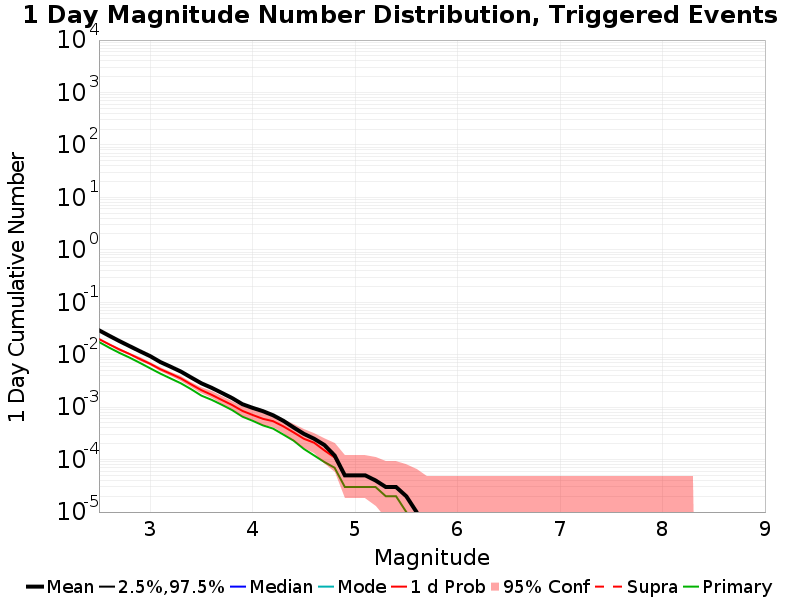

The data file committed next to this chart (first rows):
Mag, Mean, 2.5 %ile, 97.5 %ile, Median, Mode, 1 d Probability, 1 d Supra-Seis Prob, Primary Aftershocks Mean
2.5, 0.02929, 0.0, 0.0, 0.0, 0.0, 0.01992, 0.0, 0.01751
2.6, 0.02302, 0.0, 0.0, 0.0, 0.0, 0.01574, 0.0, 0.01365
2.7, 0.01819, 0.0, 0.0, 0.0, 0.0, 0.01262, 0.0, 0.01084
2.8, 0.01456, 0.0, 0.0, 0.0, 0.0, 0.01029, 0.0, 0.00879
2.9, 0.01166, 0.0, 0.0, 0.0, 0.0, 0.00828, 0.0, 0.00699
3.0, 0.0094, 0.0, 0.0, 0.0, 0.0, 0.00671, 0.0, 0.00551
3.1, 0.00724, 0.0, 0.0, 0.0, 0.0, 0.00528, 0.0, 0.00436
3.2, 0.0059, 0.0, 0.0, 0.0, 0.0, 0.00434, 0.0, 0.00352
3.3, 0.00477, 0.0, 0.0, 0.0, 0.0, 0.00353, 0.0, 0.00285
3.4, 0.00368, 0.0, 0.0, 0.0, 0.0, 0.00272, 0.0, 0.0022
3.5, 0.00285, 0.0, 0.0, 0.0, 0.0, 0.00211, 0.0, 0.00166
3.6, 0.00234, 0.0, 0.0, 0.0, 0.0, 0.00172, 0.0, 0.00138
3.7, 0.00187, 0.0, 0.0, 0.0, 0.0, 0.00137, 0.0, 0.00111
3.8, 0.00149, 0.0, 0.0, 0.0, 0.0, 0.0011, 0.0, 8.8E-4
3.9, 0.00114, 0.0, 0.0, 0.0, 0.0, 8.5E-4, 0.0, 6.6E-4
4.0, 9.7E-4, 0.0, 0.0, 0.0, 0.0, 7.1E-4, 0.0, 5.5E-4
4.1, 8.4E-4, 0.0, 0.0, 0.0, 0.0, 6.0E-4, 0.0, 4.5E-4
4.2, 7.0E-4, 0.0, 0.0, 0.0, 0.0, 5.4E-4, 0.0, 3.9E-4
4.3, 5.5E-4, 0.0, 0.0, 0.0, 0.0, 4.3E-4, 0.0, 3.0E-4
4.4, 4.1E-4, 0.0, 0.0, 0.0, 0.0, 3.3E-4, 0.0, 2.3E-4
4.5, 3.1E-4, 0.0, 0.0, 0.0, 0.0, 2.5E-4, 0.0, 1.6E-4
4.6, 2.5E-4, 0.0, 0.0, 0.0, 0.0, 2.1E-4, 0.0, 1.2E-4
4.7, 1.9E-4, 0.0, 0.0, 0.0, 0.0, 1.5E-4, 0.0, 9.0E-5
4.8, 1.2E-4, 0.0, 0.0, 0.0, 0.0, 1.1E-4, 0.0, 7.0E-5
4.9, 5.0E-5, 0.0, 0.0, 0.0, 0.0, 5.0E-5, 0.0, 3.0E-5
5.0, 5.0E-5, 0.0, 0.0, 0.0, 0.0, 5.0E-5, 0.0, 3.0E-5
5.1, 5.0E-5, 0.0, 0.0, 0.0, 0.0, 5.0E-5, 0.0, 3.0E-5
5.2, 4.0E-5, 0.0, 0.0, 0.0, 0.0, 4.0E-5, 0.0, 3.0E-5
5.3, 3.0E-5, 0.0, 0.0, 0.0, 0.0, 3.0E-5, 0.0, 2.0E-5
5.4, 3.0E-5, 0.0, 0.0, 0.0, 0.0, 3.0E-5, 0.0, 2.0E-5
5.5, 2.0E-5, 0.0, 0.0, 0.0, 0.0, 2.0E-5, 0.0, 1.0E-5
5.6, 1.0E-5, 0.0, 0.0, 0.0, 0.0, 1.0E-5, 0.0, 0.0
5.7, 0.0, 0.0, 0.0, 0.0, 0.0, 0.0, 0.0, 0.0
5.8, 0.0, 0.0, 0.0, 0.0, 0.0, 0.0, 0.0, 0.0
5.9, 0.0, 0.0, 0.0, 0.0, 0.0, 0.0, 0.0, 0.0
6.0, 0.0, 0.0, 0.0, 0.0, 0.0, 0.0, 0.0, 0.0
6.1, 0.0, 0.0, 0.0, 0.0, 0.0, 0.0, 0.0, 0.0
6.2, 0.0, 0.0, 0.0, 0.0, 0.0, 0.0, 0.0, 0.0
6.3, 0.0, 0.0, 0.0, 0.0, 0.0, 0.0, 0.0, 0.0
6.4, 0.0, 0.0, 0.0, 0.0, 0.0, 0.0, 0.0, 0.0
6.5, 0.0, 0.0, 0.0, 0.0, 0.0, 0.0, 0.0, 0.0
6.6, 0.0, 0.0, 0.0, 0.0, 0.0, 0.0, 0.0, 0.0
6.7, 0.0, 0.0, 0.0, 0.0, 0.0, 0.0, 0.0, 0.0
6.8, 0.0, 0.0, 0.0, 0.0, 0.0, 0.0, 0.0, 0.0
6.9, 0.0, 0.0, 0.0, 0.0, 0.0, 0.0, 0.0, 0.0
7.0, 0.0, 0.0, 0.0, 0.0, 0.0, 0.0, 0.0, 0.0
7.1, 0.0, 0.0, 0.0, 0.0, 0.0, 0.0, 0.0, 0.0
7.2, 0.0, 0.0, 0.0, 0.0, 0.0, 0.0, 0.0, 0.0
7.3, 0.0, 0.0, 0.0, 0.0, 0.0, 0.0, 0.0, 0.0
7.4, 0.0, 0.0, 0.0, 0.0, 0.0, 0.0, 0.0, 0.0
7.5, 0.0, 0.0, 0.0, 0.0, 0.0, 0.0, 0.0, 0.0
7.6, 0.0, 0.0, 0.0, 0.0, 0.0, 0.0, 0.0, 0.0
7.7, 0.0, 0.0, 0.0, 0.0, 0.0, 0.0, 0.0, 0.0
7.8, 0.0, 0.0, 0.0, 0.0, 0.0, 0.0, 0.0, 0.0
7.9, 0.0, 0.0, 0.0, 0.0, 0.0, 0.0, 0.0, 0.0
8.0, 0.0, 0.0, 0.0, 0.0, 0.0, 0.0, 0.0, 0.0
8.1, 0.0, 0.0, 0.0, 0.0, 0.0, 0.0, 0.0, 0.0
8.2, 0.0, 0.0, 0.0, 0.0, 0.0, 0.0, 0.0, 0.0
8.3, 0.0, 0.0, 0.0, 0.0, 0.0, 0.0, 0.0, 0.0
8.4, 0.0, 0.0, 0.0, 0.0, 0.0, 0.0, 0.0, 0.0
... 6 more rows
